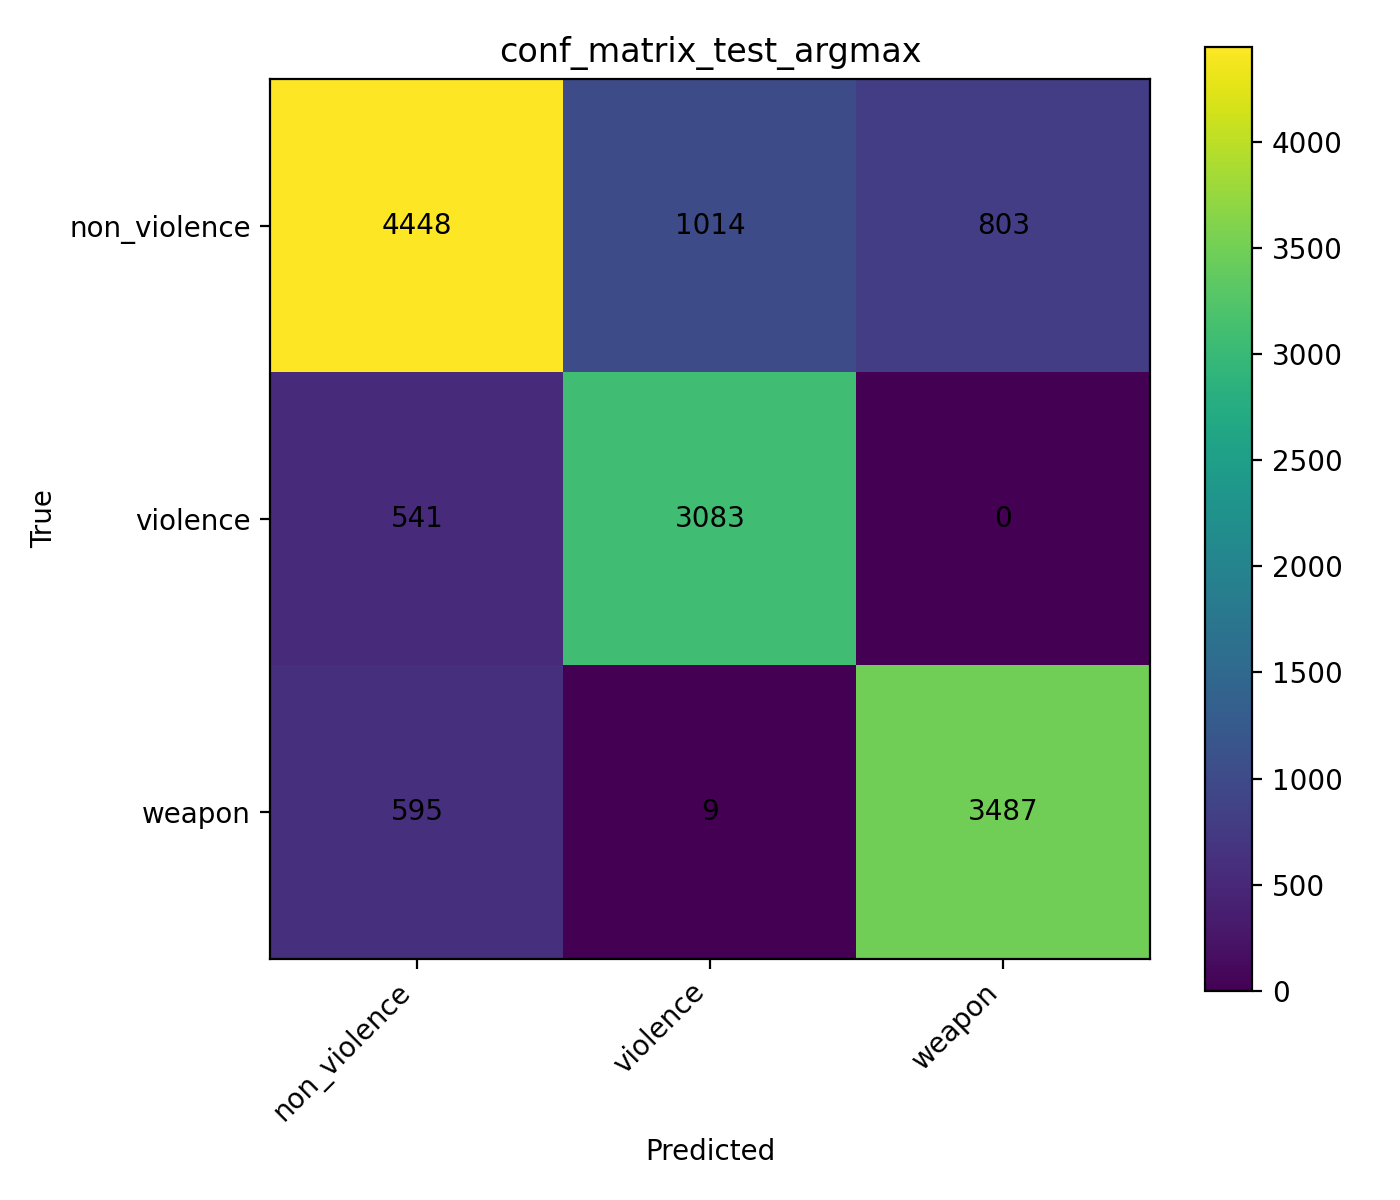

The file beside this chart, header and first rows:
, non_violence, violence, weapon
non_violence, 4448, 1014, 803
violence, 541, 3083, 0
weapon, 595, 9, 3487
